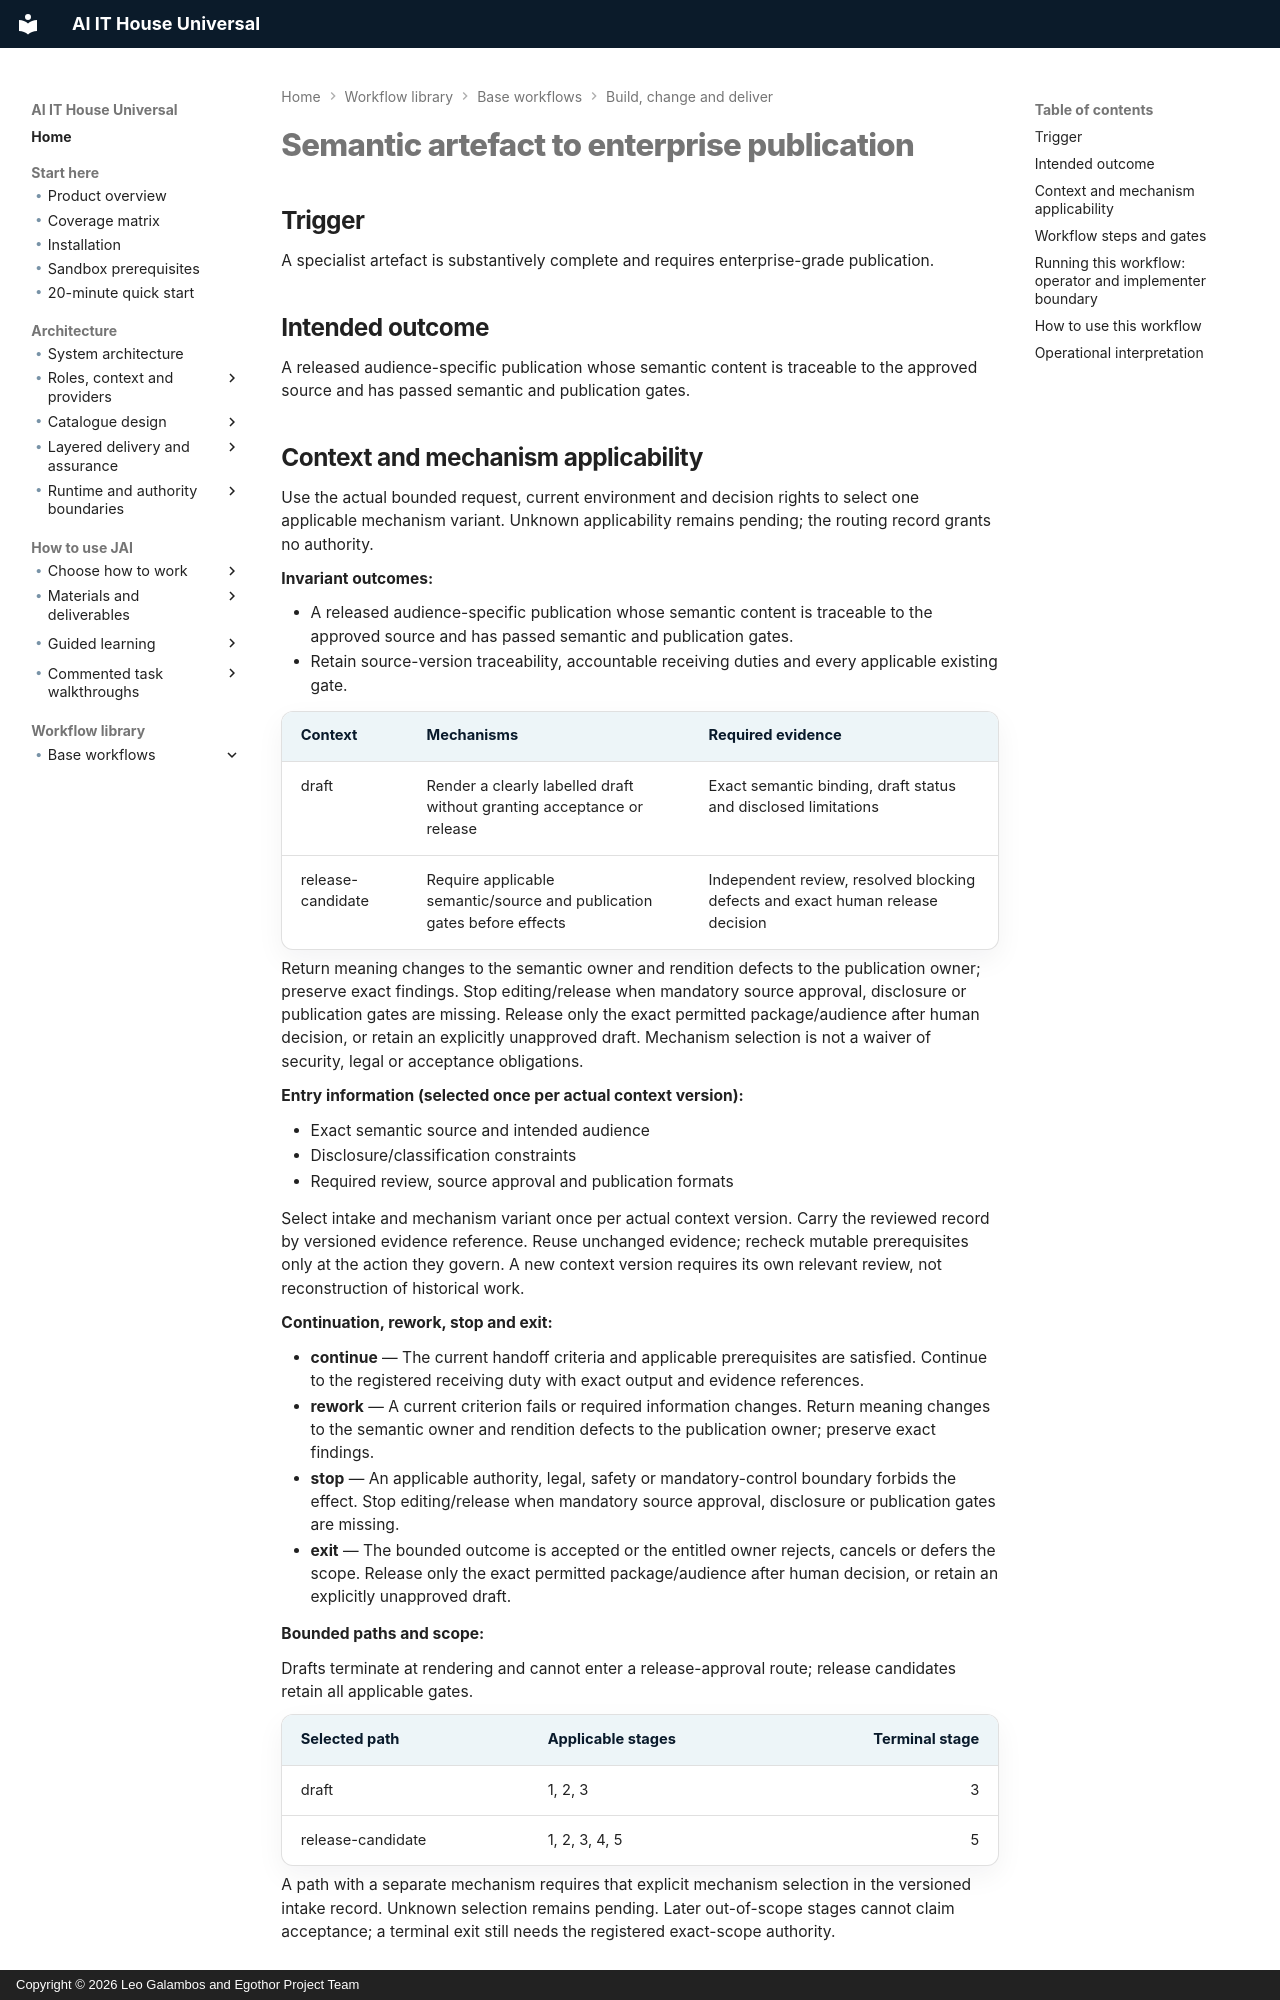

repository: leogalambos/JAI · page: workflow-library/semantic-to-enterprise-publication/index.html · generator: mkdocs · copyright: Copyright © 2026 Leo Galambos and Egothor Project Team

# Semantic artefact to enterprise publication

## Trigger

A specialist artefact is substantively complete and requires enterprise-grade publication.

## Intended outcome

A released audience-specific publication whose semantic content is traceable to the approved source and has passed semantic and publication gates.


<!-- BEGIN workflow-applicability -->
